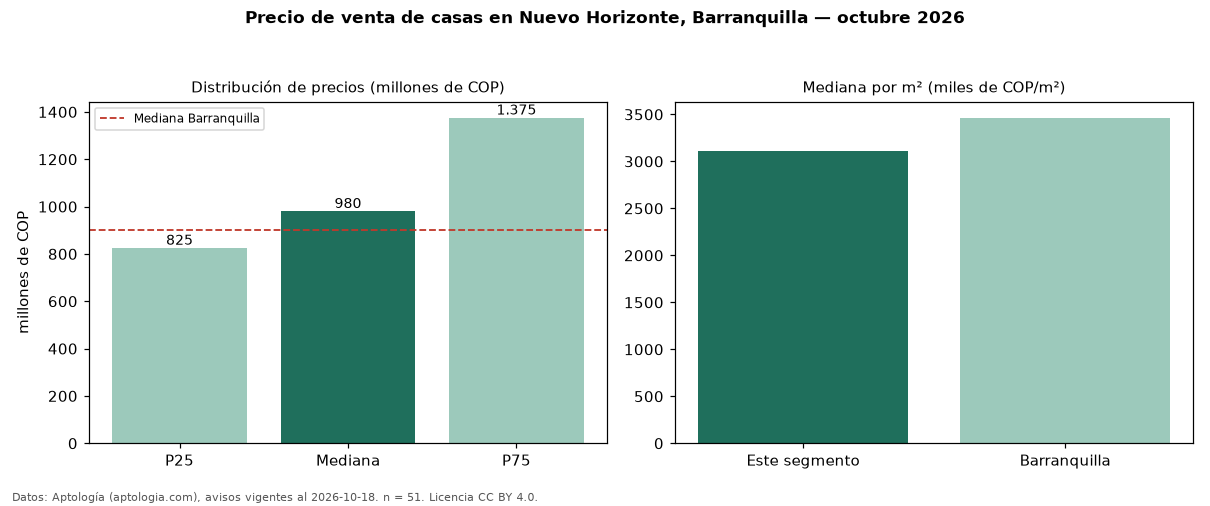

The table this chart was drawn from, first rows:
seccion, metrica, valor, moneda, n
precio, p25, 825000000, COP, 51
precio, mediana, 980000000, COP, 51
precio, p75, 1375000000, COP, 51
precio, minimo, 380000000, COP, 51
precio, maximo, 3375000000, COP, 51
m2, mediana_precio_m2, 3111111, COP, 51
m2, area_mediana_m2, 370.0, m2, 51
banos, mediana_banos, 4.0, , 
parqueadero, pct_con_parqueadero, 97.8, %, 45
estrato, estrato_mas_frecuente, 4, , 50
habitaciones, 3+, 980000000, COP, 49
ciudad, mediana_ciudad_referencia, 900000000, COP, 
ciudad, mediana_m2_ciudad, 3463444, COP, 
fuente, fecha_datos, 2026-10-18, , 
fuente, atribucion, https://www.aptologia.com/casas-en-venta…, , 
fuente, licencia, CC BY 4.0, , 
